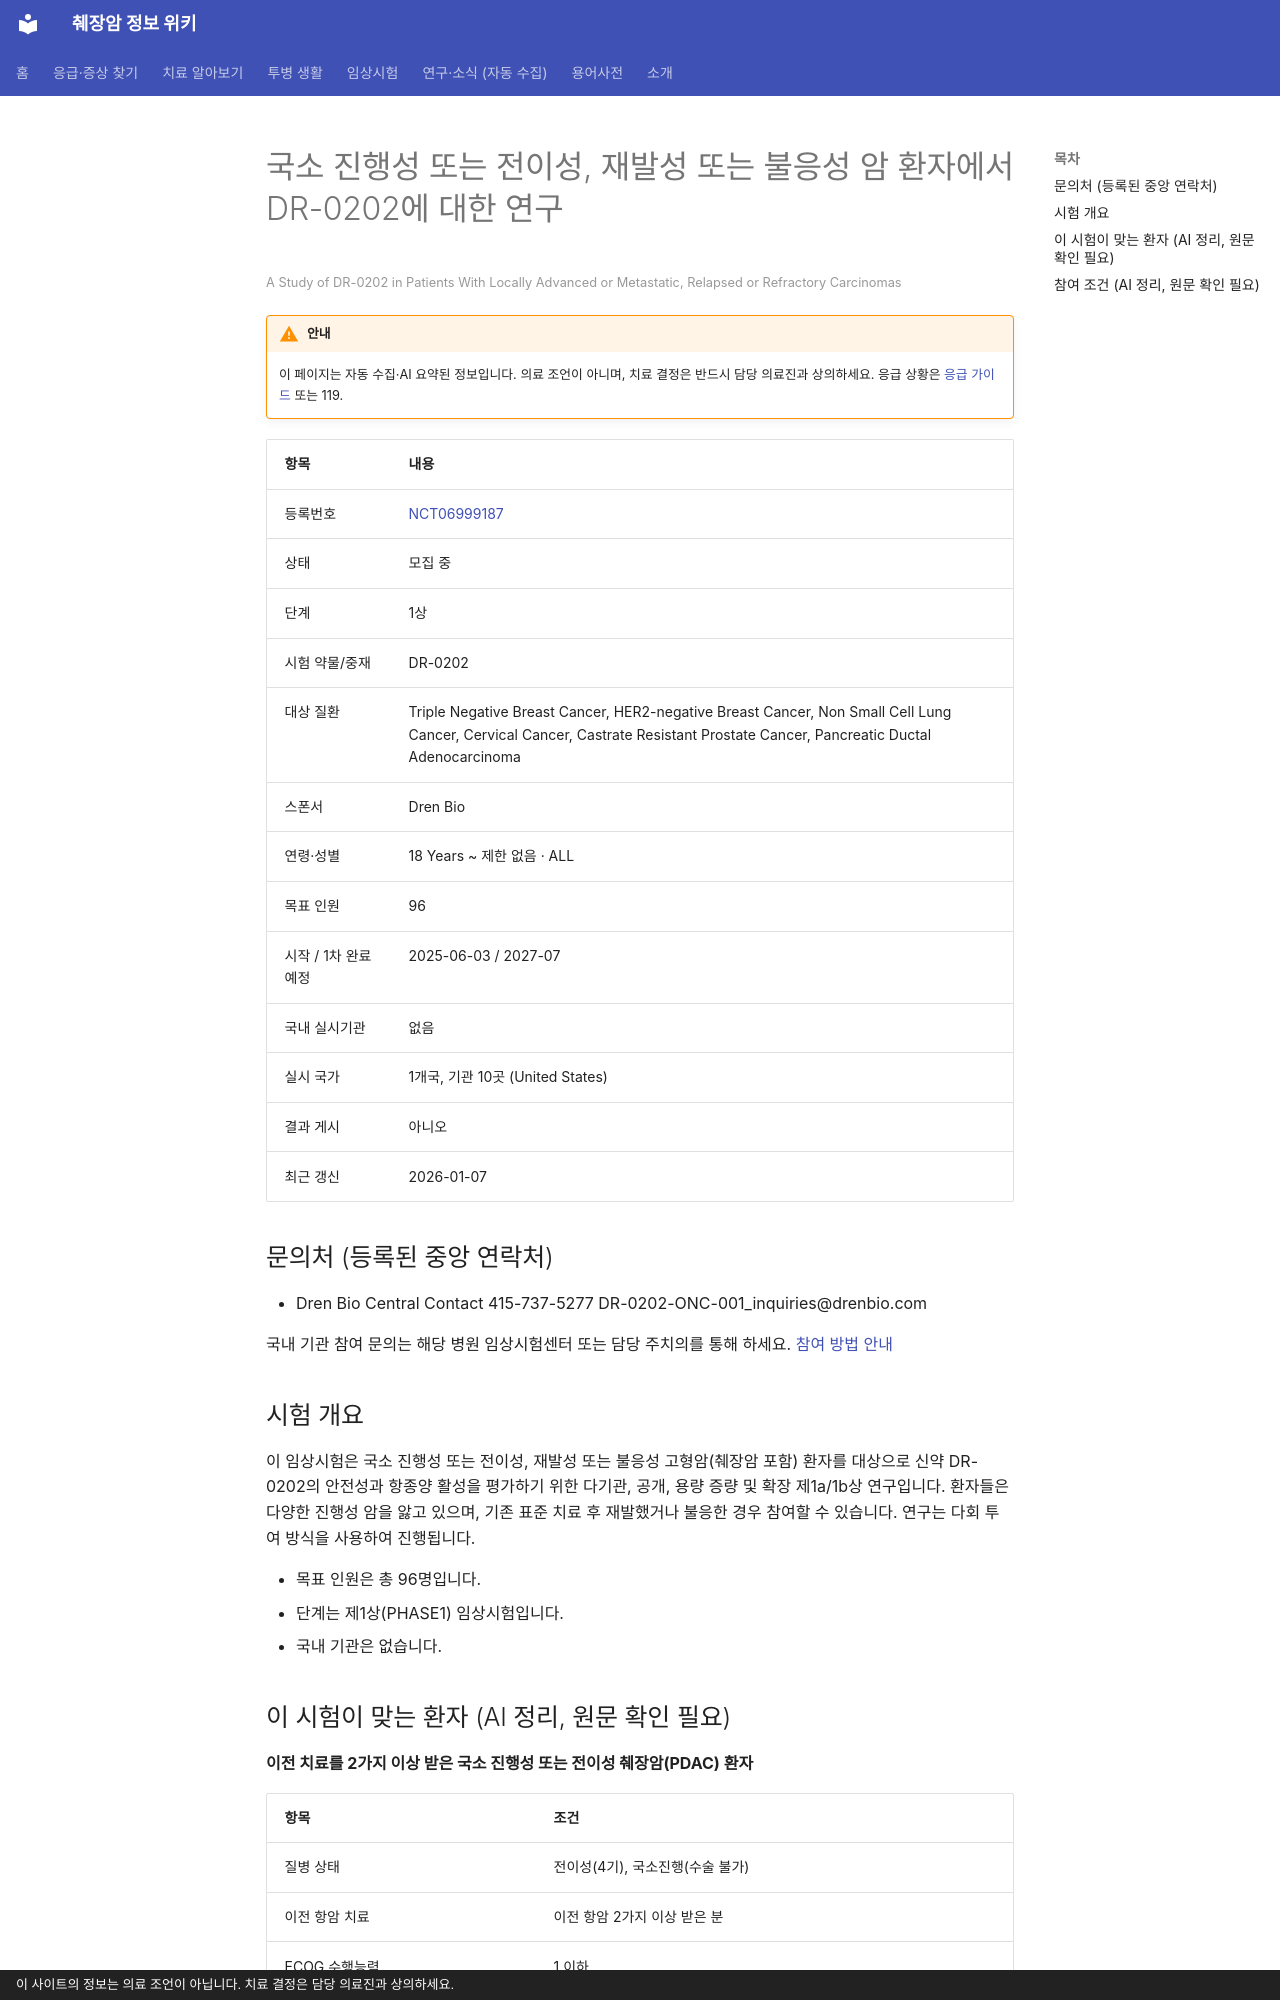

repository: hizorro88-rgb/papersearcher · page: _generated/trials/NCT06999187/index.html · generator: mkdocs · copyright: 이 사이트의 정보는 의료 조언이 아닙니다. 치료 결정은 담당 의료진과 상의하세요.

---
title: "NCT06999187 국소 진행성 또는 전이성, 재발성 또는 불응성 암 환자에서 DR-0202에 대한 연구"
description: "1상 · 모집 중"
comments: true
search:
  boost: 0.4
---

# 국소 진행성 또는 전이성, 재발성 또는 불응성 암 환자에서 DR-0202에 대한 연구

<small>A Study of DR-0202 in Patients With Locally Advanced or Metastatic, Relapsed or Refractory Carcinomas</small>

!!! warning "안내"
    이 페이지는 자동 수집·AI 요약된 정보입니다. 의료 조언이 아니며, 치료 결정은 반드시 담당 의료진과 상의하세요. 응급 상황은 [응급 가이드](../../guides/emergency/index.md) 또는 119.

| 항목 | 내용 |
|---|---|
| 등록번호 | [NCT06999187](https://clinicaltrials.gov/study/NCT06999187) |
| 상태 | 모집 중 |
| 단계 | 1상 |
| 시험 약물/중재 | DR-0202 |
| 대상 질환 | Triple Negative Breast Cancer, HER2-negative Breast Cancer, Non Small Cell Lung Cancer, Cervical Cancer, Castrate Resistant Prostate Cancer, Pancreatic Ductal Adenocarcinoma |
| 스폰서 | Dren Bio |
| 연령·성별 | 18 Years ~ 제한 없음 · ALL |
| 목표 인원 | 96 |
| 시작 / 1차 완료 예정 | 2025-06-03 / 2027-07 |
| 국내 실시기관 | 없음 |
| 실시 국가 | 1개국, 기관 10곳 (United States) |
| 결과 게시 | 아니오 |
| 최근 갱신 | 2026-01-07 |

## 문의처 (등록된 중앙 연락처)

- Dren Bio Central Contact 415-737-5277 DR-0202-ONC-001_inquiries@drenbio.com

국내 기관 참여 문의는 해당 병원 임상시험센터 또는 담당 주치의를 통해 하세요. [참여 방법 안내](../../guides/trials/how-to-apply.md)

## 시험 개요

이 임상시험은 국소 진행성 또는 전이성, 재발성 또는 불응성 고형암(췌장암 포함) 환자를 대상으로 신약 DR-0202의 안전성과 항종양 활성을 평가하기 위한 다기관, 공개, 용량 증량 및 확장 제1a/1b상 연구입니다. 환자들은 다양한 진행성 암을 앓고 있으며, 기존 표준 치료 후 재발했거나 불응한 경우 참여할 수 있습니다. 연구는 다회 투여 방식을 사용하여 진행됩니다.

- 목표 인원은 총 96명입니다.
- 단계는 제1상(PHASE1) 임상시험입니다.
- 국내 기관은 없습니다.

## 이 시험이 맞는 환자 (AI 정리, 원문 확인 필요)

**이전 치료를 2가지 이상 받은 국소 진행성 또는 전이성 췌장암(PDAC) 환자**

| 항목 | 조건 |
|---|---|
| 질병 상태 | 전이성(4기), 국소진행(수술 불가) |
| 이전 항암 치료 | 이전 항암 2가지 이상 받은 분 |
| ECOG 수행능력 | 1 이하 |
| 측정 가능 병변 | 필요 |

주요 제외 기준: 치료가 필요한 뇌전이 · 활동성 감염 · 조절되지 않는 심혈관 질환 · 다른 암 병력

내 상황에 맞는지 한 번에 보려면 [맞춤 임상시험 찾기](../../guides/trials/finder.md).
